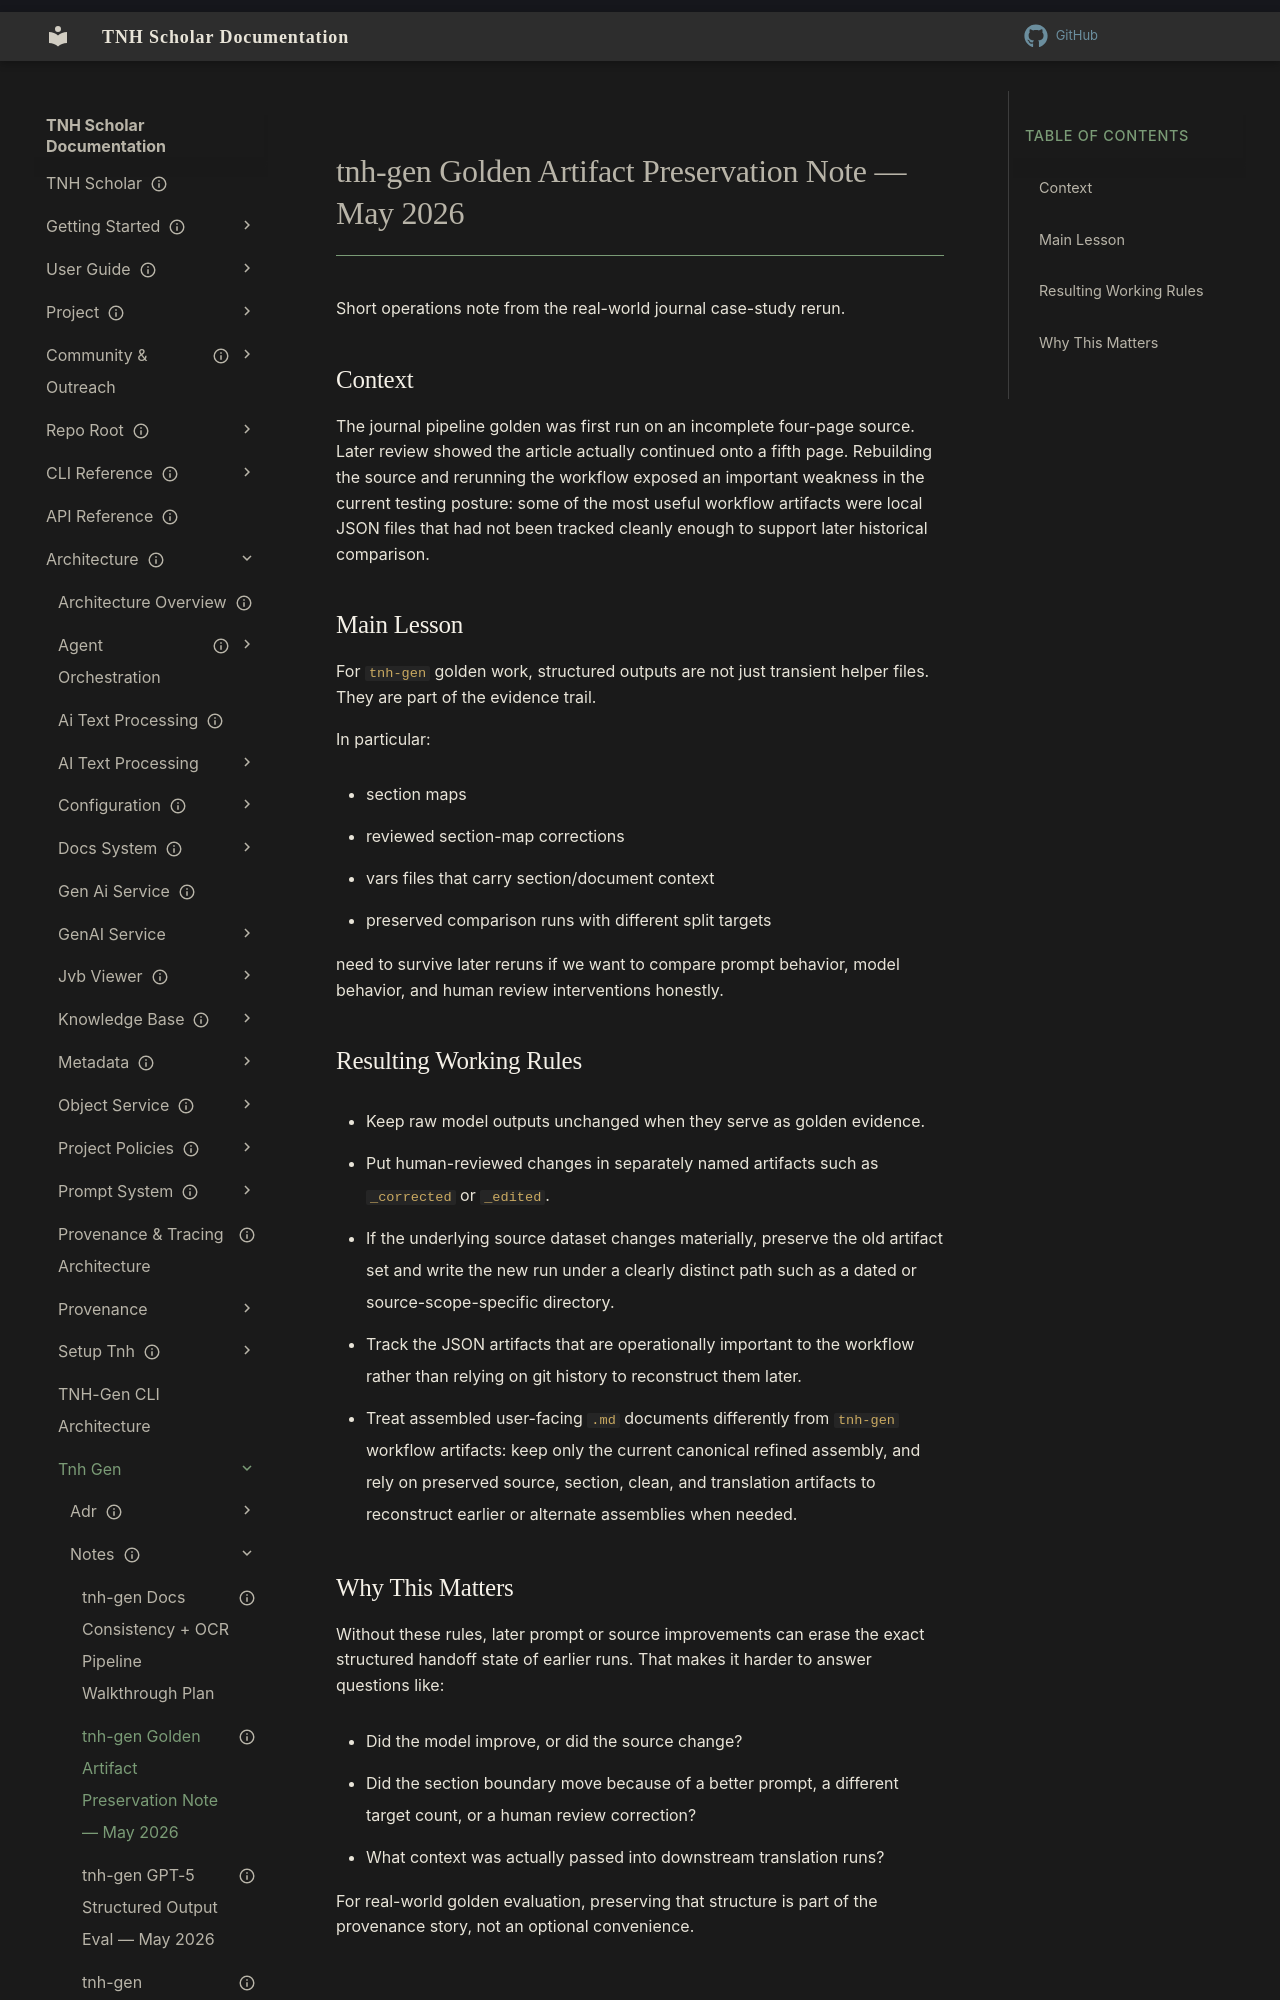

repository: aaronksolomon/tnh-scholar · page: architecture/tnh-gen/notes/tnh-gen-golden-artifact-preservation-2026-05/index.html · generator: mkdocs

---
title: "tnh-gen Golden Artifact Preservation Note — May 2026"
description: "Short operations note from the journal pipeline rerun on preserving structured artifacts, separating reviewed edits from raw outputs, and avoiding rerun clobber."
owner: "aaronksolomon"
author: "OpenAI Codex"
status: current
created: "2026-05-07"
---
# tnh-gen Golden Artifact Preservation Note — May 2026

Short operations note from the real-world journal case-study rerun.

## Context

The journal pipeline golden was first run on an incomplete four-page source. Later review
showed the article actually continued onto a fifth page. Rebuilding the source and rerunning
the workflow exposed an important weakness in the current testing posture: some of the most
useful workflow artifacts were local JSON files that had not been tracked cleanly enough to
support later historical comparison.

## Main Lesson

For `tnh-gen` golden work, structured outputs are not just transient helper files. They are
part of the evidence trail.

In particular:

- section maps
- reviewed section-map corrections
- vars files that carry section/document context
- preserved comparison runs with different split targets

need to survive later reruns if we want to compare prompt behavior, model behavior, and
human review interventions honestly.
